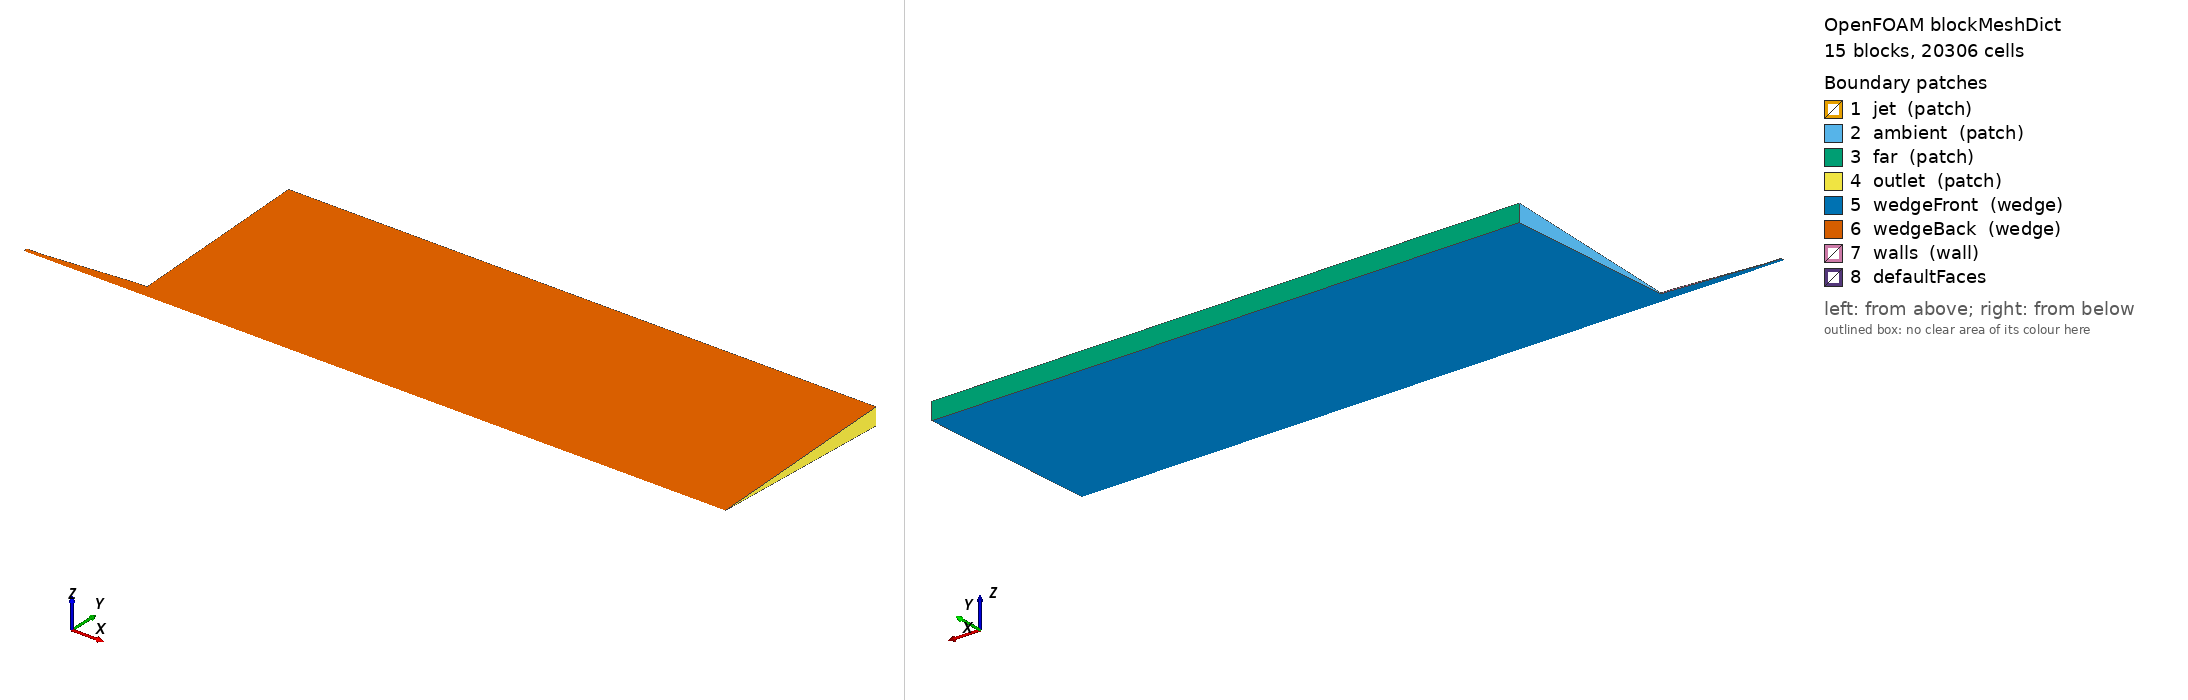

OpenFOAM case: the mesh blockMesh builds from blockMeshDict, 15 block(s), 20306 cells. Boundary patches (legend numbers): 1 jet (patch), 2 ambient (patch), 3 far (patch), 4 outlet (patch), 5 wedgeFront (wedge), 6 wedgeBack (wedge), 7 walls (wall), 8 defaultFaces. Left view from above one corner, right view from below the opposite corner. Boundary conditions: 0 field file(s) under 0/; 0 of 8 drawn patches have an entry in a shipped field file.

=== system/blockMeshDict ===
FoamFile
{ version 2.0; format ascii; class dictionary; object blockMeshDict; }
convertToMeters 1;
vertices (
(0 0 -0)
(0.05 0 -0)
(0.05 0.011988578659 -0.000523432648384)
(0 0.011988578659 -0.000523432648384)
(0.05 0.011988578659 0.000523432648384)
(0 0.011988578659 0.000523432648384)
(0.05 0.0319695430906 -0.00139582039569)
(0 0.0319695430906 -0.00139582039569)
(0.05 0.0319695430906 0.00139582039569)
(0 0.0319695430906 0.00139582039569)
(0.05 0.0799238577265 -0.00348955098923)
(0 0.0799238577265 -0.00348955098923)
(0.05 0.0799238577265 0.00348955098923)
(0 0.0799238577265 0.00348955098923)
(0.05 0.199809644316 -0.00872387747307)
(0 0.199809644316 -0.00872387747307)
(0.05 0.199809644316 0.00872387747307)
(0 0.199809644316 0.00872387747307)
(0.2 0 -0)
(0.2 0.011988578659 -0.000523432648384)
(0.2 0.011988578659 0.000523432648384)
(0.2 0.0319695430906 -0.00139582039569)
(0.2 0.0319695430906 0.00139582039569)
(0.2 0.0799238577265 -0.00348955098923)
(0.2 0.0799238577265 0.00348955098923)
(0.2 0.199809644316 -0.00872387747307)
(0.2 0.199809644316 0.00872387747307)
(0.6 0 -0)
(0.6 0.011988578659 -0.000523432648384)
(0.6 0.011988578659 0.000523432648384)
(0.6 0.0319695430906 -0.00139582039569)
(0.6 0.0319695430906 0.00139582039569)
(0.6 0.0799238577265 -0.00348955098923)
(0.6 0.0799238577265 0.00348955098923)
(0.6 0.199809644316 -0.00872387747307)
(0.6 0.199809644316 0.00872387747307)
(-0.116440418422 0 -0)
(-0.101440418422 0 -0)
(-0.101440418422 0.00399619288633 -0.000174477549461)
(-0.116440418422 0.00399619288633 -0.000174477549461)
(-0.101440418422 0.00399619288633 0.000174477549461)
(-0.116440418422 0.00399619288633 0.000174477549461)
(-0.01 0 -0)
(-0.01 0.011988578659 -0.000523432648384)
(-0.01 0.011988578659 0.000523432648384)
);
blocks (
hex (0 1 2 3 0 1 4 5) (45 16 1) simpleGrading (1 1 1)
hex (3 2 6 7 5 4 8 9) (45 28 1) simpleGrading (1 2 1)
hex (7 6 10 11 9 8 12 13) (45 24 1) simpleGrading (1 1.5 1)
hex (11 10 14 15 13 12 16 17) (45 22 1) simpleGrading (1 2 1)
hex (1 18 19 2 1 18 20 4) (85 16 1) simpleGrading (1 1 1)
hex (2 19 21 6 4 20 22 8) (85 28 1) simpleGrading (1 2 1)
hex (6 21 23 10 8 22 24 12) (85 24 1) simpleGrading (1 1.5 1)
hex (10 23 25 14 12 24 26 16) (85 22 1) simpleGrading (1 2 1)
hex (18 27 28 19 18 27 29 20) (75 16 1) simpleGrading (3 1 1)
hex (19 28 30 21 20 29 31 22) (75 28 1) simpleGrading (3 2 1)
hex (21 30 32 23 22 31 33 24) (75 24 1) simpleGrading (3 1.5 1)
hex (23 32 34 25 24 33 35 26) (75 22 1) simpleGrading (3 2 1)
hex (36 37 38 39 36 37 40 41) (15 16 1) simpleGrading (1 1 1)
hex (37 42 43 38 37 42 44 40) (91 16 1) simpleGrading (1 1 1)
hex (42 0 3 43 42 0 5 44) (10 16 1) simpleGrading (1 1 1)
);
edges ();
boundary (
jet { type patch; faces ((36 36 41 39)); }
ambient { type patch; faces ((3 5 9 7) (7 9 13 11) (11 13 17 15)); }
far { type patch; faces ((15 17 16 14) (14 16 26 25) (25 26 35 34)); }
outlet { type patch; faces ((27 28 29 27) (28 30 31 29) (30 32 33 31) (32 34 35 33)); }
wedgeFront { type wedge; faces ((0 3 2 1) (3 7 6 2) (7 11 10 6) (11 15 14 10) (1 2 19 18) (2 6 21 19) (6 10 23 21) (10 14 25 23) (18 19 28 27) (19 21 30 28) (21 23 32 30) (23 25 34 32) (36 39 38 37) (37 38 43 42) (42 43 3 0)); }
wedgeBack { type wedge; faces ((0 1 4 5) (5 4 8 9) (9 8 12 13) (13 12 16 17) (1 18 20 4) (4 20 22 8) (8 22 24 12) (12 24 26 16) (18 27 29 20) (20 29 31 22) (22 31 33 24) (24 33 35 26) (36 37 40 41) (37 42 44 40) (42 0 5 44)); }
walls { type wall; faces ((39 41 40 38) (38 40 44 43) (43 44 5 3)); }
); mergePatchPairs ();
